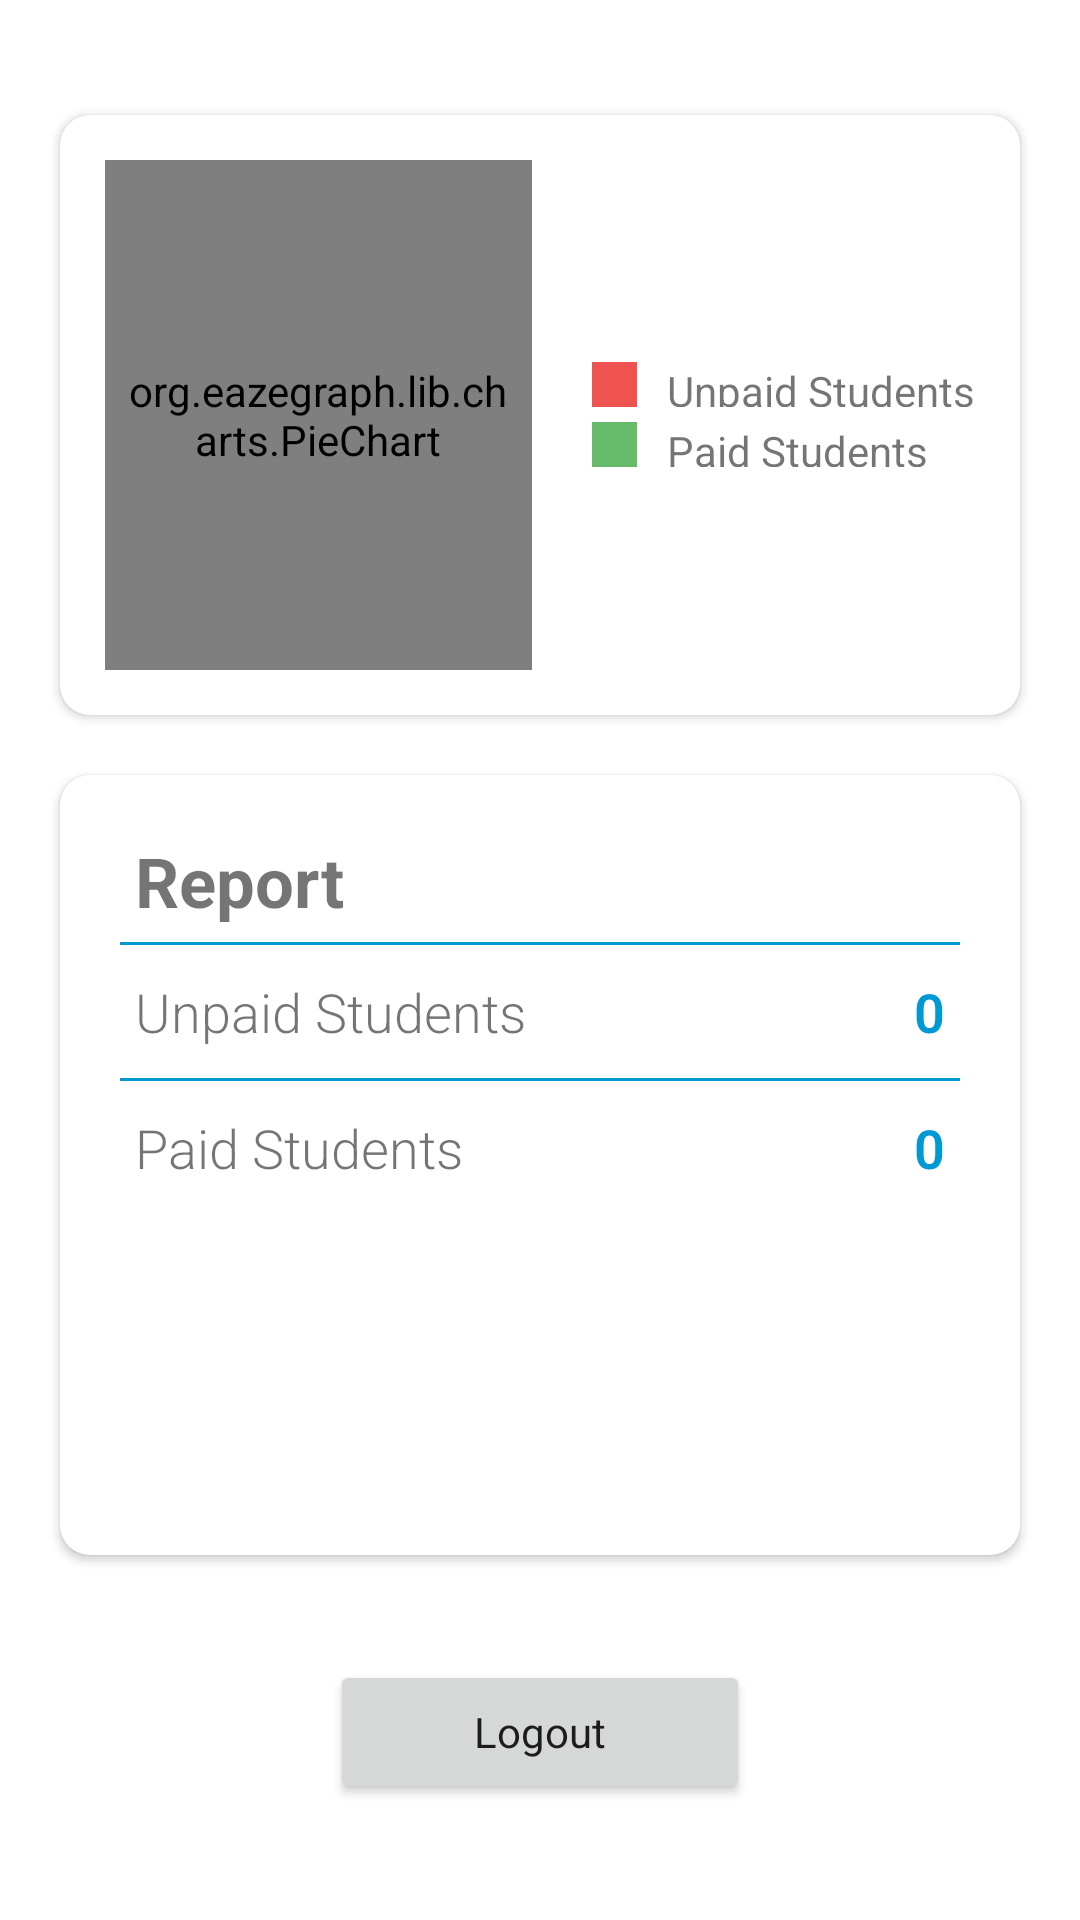

This screen was rendered from an Android layout file. Write that file and the resources it references.
<!-- AndroidManifest.xml: application theme Theme.FASTTransitHub -->
<!-- res/layout/fragment_home_.xml -->
<?xml version="1.0" encoding="utf-8"?>
<LinearLayout xmlns:android="http://schemas.android.com/apk/res/android"
    xmlns:tools="http://schemas.android.com/tools"
    xmlns:app="http://schemas.android.com/apk/res-auto"
    android:layout_width="match_parent"
    android:layout_height="match_parent"
    android:gravity="center"
    android:orientation="vertical"

    tools:context=".Admin.Home_Fragment">

    <androidx.cardview.widget.CardView
        android:id="@+id/cardViewGraph"
        android:layout_width="match_parent"
        android:layout_height="200dp"
        android:layout_marginLeft="20dp"
        android:layout_marginRight="20dp"
        android:layout_marginTop="15dp"
        android:elevation="10dp"
        app:cardCornerRadius="10dp">

        <LinearLayout
            android:layout_width="match_parent"
            android:layout_height="match_parent"
            android:orientation="horizontal"
            android:weightSum="2">


            <org.eazegraph.lib.charts.PieChart
                xmlns:app="http://schemas.android.com/apk/res-auto"
                android:id="@+id/piechart"
                android:layout_width="0dp"
                android:layout_height="match_parent"
                android:padding="6dp"
                android:layout_weight="1"
                android:layout_marginTop="15dp"
                android:layout_marginLeft="15dp"
                android:layout_marginBottom="15dp"

                />

            <LinearLayout
                android:layout_width="0dp"
                android:layout_height="match_parent"
                android:layout_weight="1"
                android:layout_marginLeft="20dp"
                android:orientation="vertical"
                android:gravity="center_vertical"
                >

                <LinearLayout
                    android:layout_width="match_parent"
                    android:layout_height="15dp"
                    android:layout_gravity="center_vertical">

                    <View
                        android:layout_width="15dp"
                        android:layout_height="match_parent"
                        android:background="#EF5350"/>

                    <TextView
                        android:layout_width="wrap_content"
                        android:layout_height="wrap_content"
                        android:text="@string/unpaid_students"
                        android:paddingLeft="10dp"/>

                </LinearLayout>

                <LinearLayout
                    android:layout_width="match_parent"
                    android:layout_height="15dp"
                    android:layout_gravity="center_vertical"
                    android:layout_marginTop="5dp">
                    <View
                        android:layout_width="15dp"
                        android:layout_height="match_parent"
                        android:background="#66BB6A"/>
                    <TextView
                        android:layout_width="wrap_content"
                        android:layout_height="wrap_content"
                        android:text="@string/paid_students"
                        android:paddingLeft="10dp"/>

                </LinearLayout>


            </LinearLayout>

        </LinearLayout>

    </androidx.cardview.widget.CardView>


    <androidx.cardview.widget.CardView
        android:layout_width="match_parent"
        android:layout_height="260dp"
        android:layout_below="@+id/cardViewGraph"
        android:layout_marginLeft="20dp"
        android:layout_marginRight="20dp"
        android:layout_marginTop="20dp"
        android:layout_marginBottom="20dp"
        android:elevation="10dp"
        app:cardCornerRadius="10dp"
        android:id="@+id/details">

        <LinearLayout
            android:layout_width="match_parent"
            android:layout_height="wrap_content"
            android:orientation="vertical">

            <TextView
                android:layout_width="match_parent"
                android:layout_height="wrap_content"
                android:text="@string/report"
                android:textSize="23sp"
                android:textStyle="bold"
                android:layout_marginLeft="25dp"
                android:layout_marginTop="20dp"/>

            <View
                android:layout_width="match_parent"
                android:layout_height="1dp"
                android:background="@color/colorPrimary"
                android:layout_marginLeft="20dp"
                android:layout_marginRight="20dp"
                android:layout_marginTop="5dp"/>

            <RelativeLayout
                android:layout_width="match_parent"
                android:layout_height="wrap_content"
                android:layout_marginRight="25dp"
                android:layout_marginLeft="25dp"
                android:layout_marginTop="10dp"
                android:layout_marginBottom="10dp">

                <TextView
                    android:layout_width="wrap_content"
                    android:layout_height="wrap_content"
                    android:fontFamily="sans-serif-light"
                    android:text="@string/unpaid_students"
                    android:textSize="18sp"/>

                <TextView
                    android:layout_width="fill_parent"
                    android:layout_height="wrap_content"
                    android:text="0"
                    android:id="@+id/countunpaid"
                    android:textAlignment="textEnd"
                    android:textSize="18sp"
                    android:textColor="@color/colorPrimary"
                    android:textStyle="bold"
                    android:fontFamily="sans-serif-light"
                    android:layout_alignParentRight="true"/>
            </RelativeLayout>

            
            <View
                android:layout_width="match_parent"
                android:layout_height="1dp"
                android:background="@color/colorPrimary"
                android:layout_marginLeft="20dp"
                android:layout_marginRight="20dp" />

            <RelativeLayout
                android:layout_width="match_parent"
                android:layout_height="wrap_content"
                android:layout_marginRight="25dp"
                android:layout_marginLeft="25dp"
                android:layout_marginTop="10dp"
                android:layout_marginBottom="10dp">

                <TextView
                    android:layout_width="wrap_content"
                    android:layout_height="wrap_content"
                    android:fontFamily="sans-serif-light"
                    android:text="@string/paid_students"
                    android:textSize="18sp"/>


                <TextView
                    android:layout_width="fill_parent"
                    android:layout_height="wrap_content"
                    android:text="0"
                    android:id="@+id/countpaid"
                    android:textAlignment="textEnd"
                    android:textSize="18sp"
                    android:textColor="@color/colorPrimary"
                    android:textStyle="bold"
                    android:fontFamily="sans-serif-light"
                    android:layout_alignParentRight="true"/>

            </RelativeLayout>


        </LinearLayout>

    </androidx.cardview.widget.CardView>



    <Button
        android:id="@+id/logout_btn"
        android:layout_width="140dp"
        android:layout_margin="15dp"
        android:layout_height="wrap_content"
        style="@style/CardView.Light"
        android:padding="4dp"
        android:text="@string/logout"
        android:textAlignment="center" />



</LinearLayout>
<!-- resources referenced by this layout -->
<resources>
  <color name="colorPrimary">#0099d4</color>
  <string name="logout">Logout</string>
  <string name="paid_students">Paid Students</string>
  <string name="report">Report</string>
  <string name="unpaid_students">Unpaid Students</string>
  <style name="Theme.FASTTransitHub" parent="Theme.MaterialComponents.DayNight.NoActionBar">
          
          <item name="colorPrimary">#0099d4</item>
          <item name="colorPrimaryVariant">#0099d4</item>
          <item name="colorOnPrimary">#ffffff</item>
          
          <item name="colorSecondary">#802293</item>
          <item name="colorSecondaryVariant">#a974ee</item>
          <item name="colorOnSecondary">#ff5e5b</item>
          
          <item name="android:statusBarColor">?attr/colorPrimary</item>
          
      </style>
</resources>
